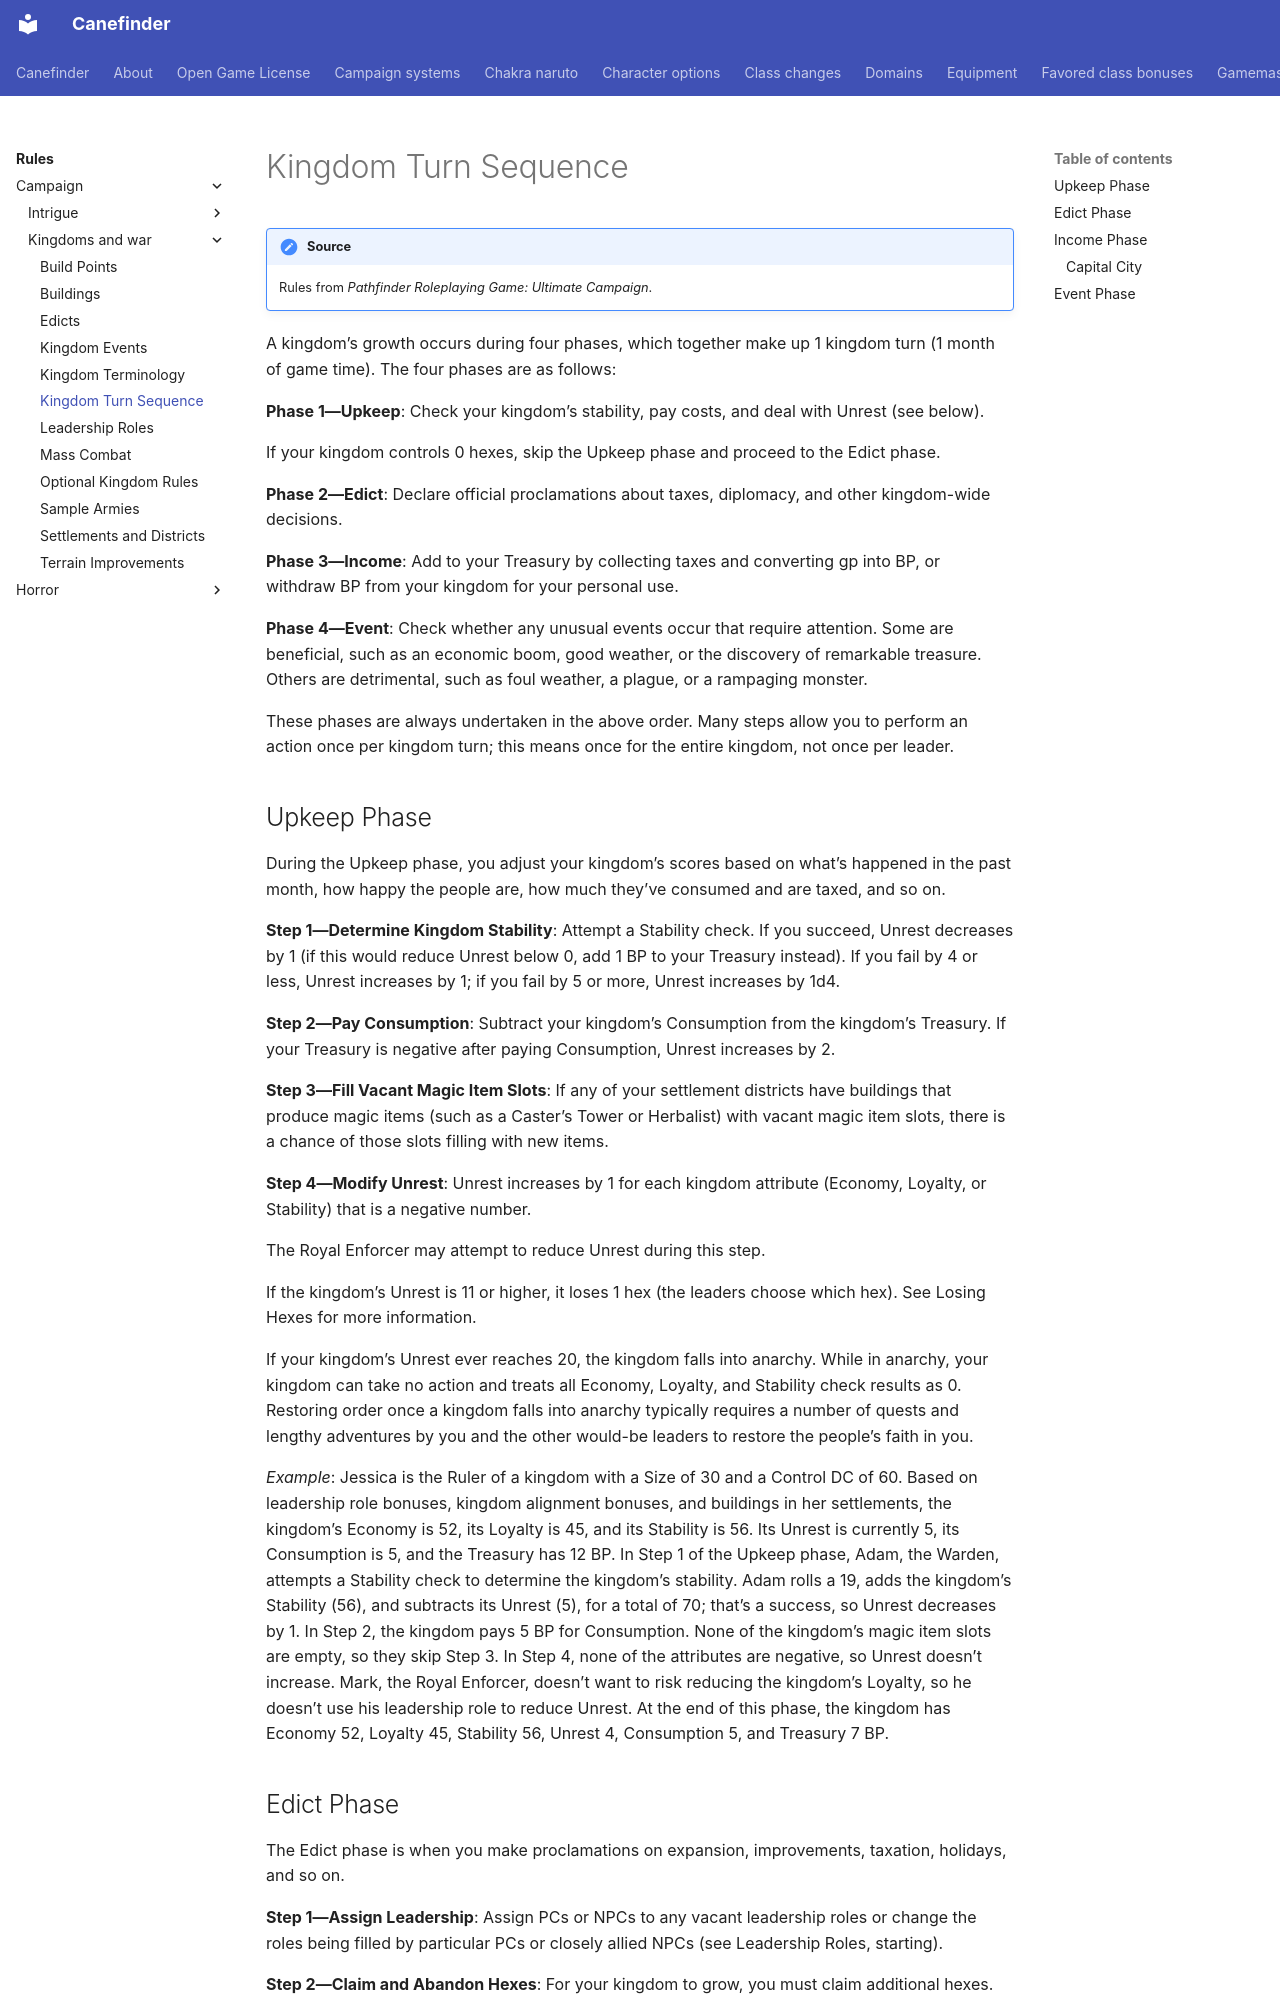

repository: canefinderhouserules/Canefinderhouserules · page: rules/campaign/kingdoms-and-war/kingdom-turn-sequence/index.html · generator: mkdocs

# Kingdom Turn Sequence

!!! note "Source"
    Rules from *Pathfinder Roleplaying Game: Ultimate Campaign*.

A kingdom’s growth occurs during four phases, which together make up 1 kingdom turn (1 month of game time). The four phases are as follows:

**Phase 1—Upkeep**: Check your kingdom’s stability, pay costs, and deal with Unrest (see below).

If your kingdom controls 0 hexes, skip the Upkeep phase and proceed to the Edict phase.

**Phase 2—Edict**: Declare official proclamations about taxes, diplomacy, and other kingdom-wide decisions.

**Phase 3—Income**: Add to your Treasury by collecting taxes and converting gp into BP, or withdraw BP from your kingdom for your personal use.

**Phase 4—Event**: Check whether any unusual events occur that require attention. Some are beneficial, such as an economic boom, good weather, or the discovery of remarkable treasure. Others are detrimental, such as foul weather, a plague, or a rampaging monster.

These phases are always undertaken in the above order. Many steps allow you to perform an action once per kingdom turn; this means once for the entire kingdom, not once per leader.

## Upkeep Phase

During the Upkeep phase, you adjust your kingdom’s scores based on what’s happened in the past month, how happy the people are, how much they’ve consumed and are taxed, and so on.

**Step 1—Determine Kingdom Stability**: Attempt a Stability check. If you succeed, Unrest decreases by 1 (if this would reduce Unrest below 0, add 1 BP to your Treasury instead). If you fail by 4 or less, Unrest increases by 1; if you fail by 5 or more, Unrest increases by 1d4.

**Step 2—Pay Consumption**: Subtract your kingdom’s Consumption from the kingdom’s Treasury. If your Treasury is negative after paying Consumption, Unrest increases by 2.

**Step 3—Fill Vacant Magic Item Slots**: If any of your settlement districts have buildings that produce magic items (such as a Caster’s Tower or Herbalist) with vacant magic item slots, there is a chance of those slots filling with new items.

**Step 4—Modify Unrest**: Unrest increases by 1 for each kingdom attribute (Economy, Loyalty, or Stability) that is a negative number.

The Royal Enforcer may attempt to reduce Unrest during this step.

If the kingdom’s Unrest is 11 or higher, it loses 1 hex (the leaders choose which hex). See Losing Hexes for more information.

If your kingdom’s Unrest ever reaches 20, the kingdom falls into anarchy. While in anarchy, your kingdom can take no action and treats all Economy, Loyalty, and Stability check results as 0. Restoring order once a kingdom falls into anarchy typically requires a number of quests and lengthy adventures by you and the other would-be leaders to restore the people’s faith in you.

*Example*: Jessica is the Ruler of a kingdom with a Size of 30 and a Control DC of 60. Based on leadership role bonuses, kingdom alignment bonuses, and buildings in her settlements, the kingdom’s Economy is 52, its Loyalty is 45, and its Stability is 56. Its Unrest is currently 5, its Consumption is 5, and the Treasury has 12 BP. In Step 1 of the Upkeep phase, Adam, the Warden, attempts a Stability check to determine the kingdom’s stability. Adam rolls a 19, adds the kingdom’s Stability (56), and subtracts its Unrest (5), for a total of 70; that’s a success, so Unrest decreases by 1. In Step 2, the kingdom pays 5 BP for Consumption. None of the kingdom’s magic item slots are empty, so they skip Step 3. In Step 4, none of the attributes are negative, so Unrest doesn’t increase. Mark, the Royal Enforcer, doesn’t want to risk reducing the kingdom’s Loyalty, so he doesn’t use his leadership role to reduce Unrest. At the end of this phase, the kingdom has Economy 52, Loyalty 45, Stability 56, Unrest 4, Consumption 5, and Treasury 7 BP.
